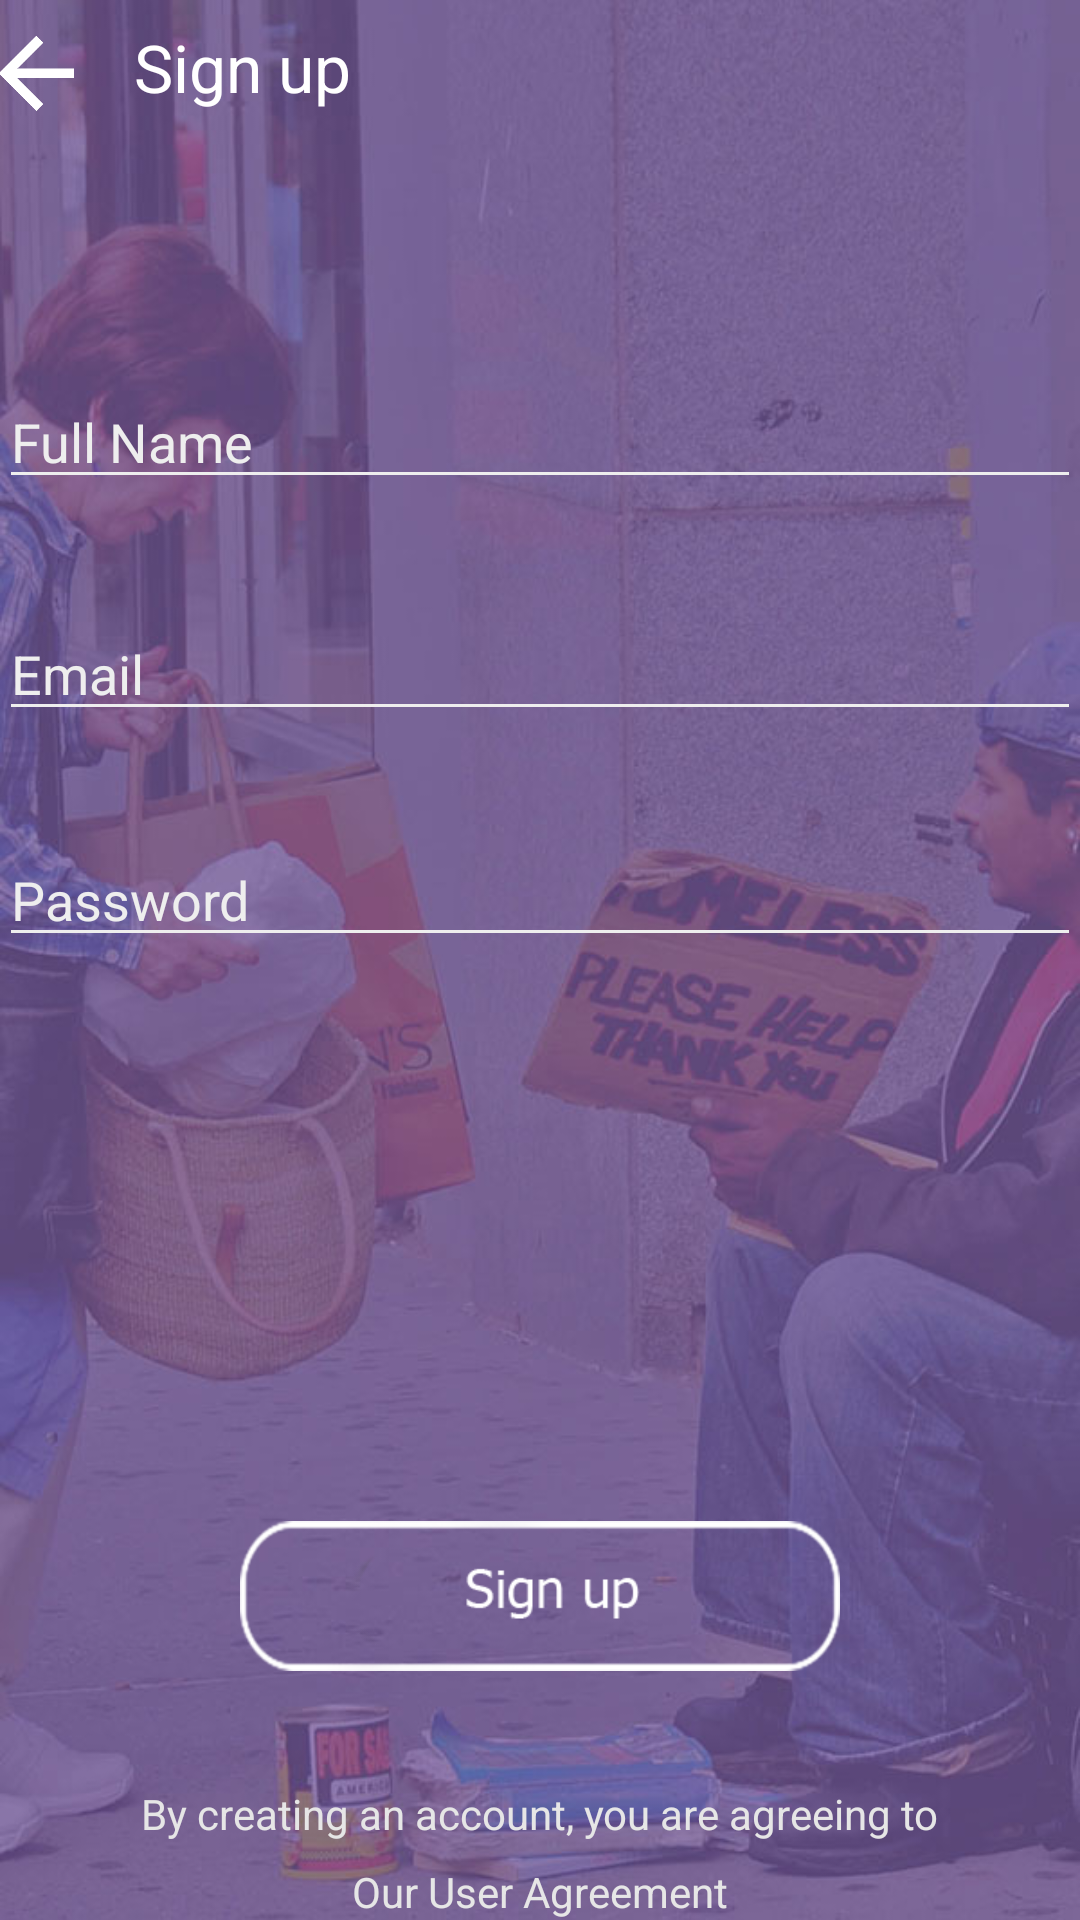

Produce the Android XML layout that renders to this screen, including the resource entries it uses.
<!-- AndroidManifest.xml: application theme Theme.AppCompat.Light.NoActionBar -->
<!-- res/layout/activity_second.xml -->
<?xml version="1.0" encoding="utf-8"?>
<RelativeLayout xmlns:android="http://schemas.android.com/apk/res/android"
    xmlns:tools="http://schemas.android.com/tools"
    android:layout_width="match_parent"
    android:layout_height="match_parent"
    android:paddingBottom="@dimen/activity_vertical_margin"
    android:paddingLeft="@dimen/activity_horizontal_margin"
    android:paddingRight="@dimen/activity_horizontal_margin"
    android:paddingTop="@dimen/activity_vertical_margin"
    android:background="@drawable/helping"
    tools:context="com.hussam.volunet.Second">

    <ImageButton
        android:id="@+id/back"
        android:layout_width="25dp"
        android:layout_height="25dp"
        android:background="@drawable/back"
        android:onClick="sendMessage3"
        android:layout_marginTop="12dp"
        android:layout_alignParentTop="true"
        android:layout_alignParentLeft="true"
        android:layout_alignParentStart="true"
        />

    <TextView
        android:layout_width="wrap_content"
        android:layout_height="wrap_content"
        android:textAppearance="?android:attr/textAppearanceLarge"
        android:text="Sign up"
        android:id="@+id/textView"
        android:layout_marginLeft="20dp"
        android:layout_marginStart="20dp"
        android:textColor="#ffffff"
        android:layout_alignBottom="@+id/back"
        android:layout_toRightOf="@+id/back"
        android:layout_toEndOf="@+id/back" />

    <EditText
        android:backgroundTint="#EEEEEE"
        android:layout_width="500dp"
        android:layout_height="wrap_content"
        android:id="@+id/etName"
        android:hint="Full Name"
        android:textColorHint="#EEEEEE"
        android:layout_marginTop="88dp"
        android:textColor="#EEEEEE"
        android:layout_below="@+id/textView"
        android:layout_alignLeft="@+id/etEmail"
        android:layout_alignStart="@+id/etEmail" />

    <EditText
        android:backgroundTint="#EEEEEE"
        android:layout_width="500dp"
        android:layout_height="wrap_content"
        android:id="@+id/etEmail"
        android:hint="Email"
        android:layout_below="@+id/etName"
        android:layout_alignParentLeft="true"
        android:layout_alignParentStart="true"
        android:layout_marginTop="36dp"
        android:textColorHint="#EEEEEE"
        android:textColor="#EEEEEE" />

    <EditText
        android:backgroundTint="#EEEEEE"
        android:layout_width="500dp"
        android:layout_height="wrap_content"
        android:inputType="textPassword"
        android:ems="10"
        android:hint="Password"
        android:id="@+id/etPassword"
        android:layout_marginTop="34dp"
        android:layout_below="@+id/etEmail"
        android:layout_alignParentLeft="true"
        android:layout_alignParentStart="true"
        android:textColorHint="#EEEEEE"
        android:textColor="#EEEEEE" />

    <ImageButton
        android:layout_width="200dp"
        android:layout_height="50dp"
        android:id="@+id/bRegister"
        android:background="@drawable/signup"
        android:layout_marginBottom="38dp"
        android:layout_above="@+id/textView3"
        android:layout_centerHorizontal="true" />

    <TextView
        android:layout_width="wrap_content"
        android:layout_height="wrap_content"
        android:textAppearance="?android:attr/textAppearanceSmall"
        android:text="By creating an account, you are agreeing to"
        android:id="@+id/textView3"
        android:textColor="#E6E6E6"
        android:layout_alignParentBottom="true"
        android:layout_centerHorizontal="true"
        android:layout_marginBottom="26dp" />

    <TextView
        android:layout_width="wrap_content"
        android:layout_height="wrap_content"
        android:textAppearance="?android:attr/textAppearanceSmall"
        android:text="Our User Agreement"
        android:id="@+id/textView2"
        android:textColor="#E6E6E6"
        android:layout_alignParentBottom="true"
        android:layout_centerHorizontal="true" /></RelativeLayout>
<!-- resources referenced by this layout -->
<resources>
  <!-- drawable back: png bitmap (drawable, 19097 bytes) -->
  <!-- drawable helping: jpg bitmap (drawable, 101511 bytes) -->
  <!-- drawable signup: png bitmap (drawable, 23350 bytes) -->
</resources>
